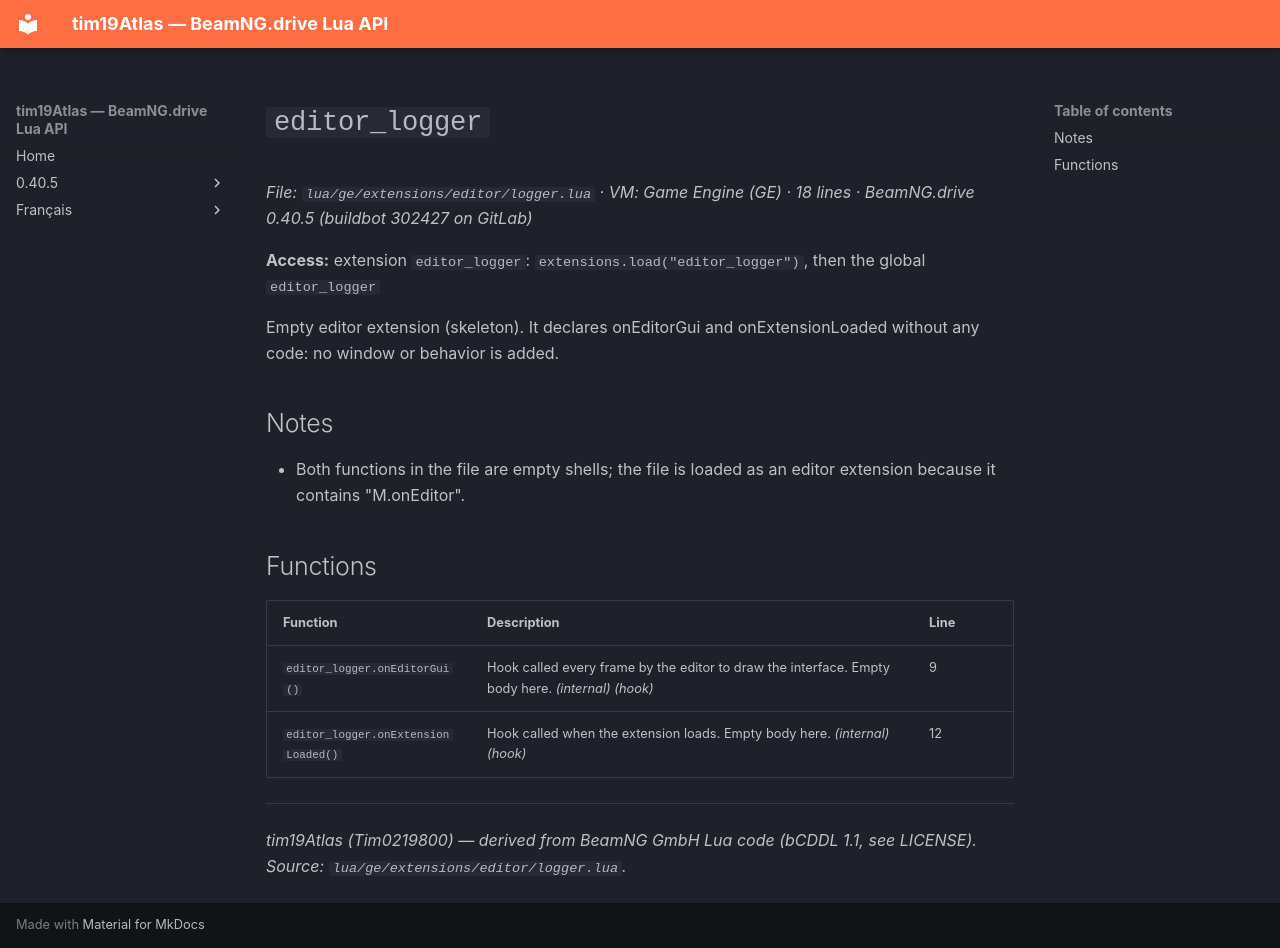

repository: Tim0219800/beamng-lua-atlas · page: 0.40.5/ge/extensions/editor/logger.html · generator: mkdocs

# `editor_logger`

*File: `lua/ge/extensions/editor/logger.lua` · VM: Game Engine (GE) · 18 lines · BeamNG.drive 0.40.5 (buildbot 302427 on GitLab)*

**Access:** extension `editor_logger`: `extensions.load("editor_logger")`, then the global `editor_logger`

Empty editor extension (skeleton). It declares onEditorGui and onExtensionLoaded without any code: no window or behavior is added.

## Notes

- Both functions in the file are empty shells; the file is loaded as an editor extension because it contains "M.onEditor".

## Functions

| Function | Description | Line |
|---|---|---|
| `editor_logger.onEditorGui()` | Hook called every frame by the editor to draw the interface. Empty body here. *(internal)* *(hook)* | 9 |
| `editor_logger.onExtensionLoaded()` | Hook called when the extension loads. Empty body here. *(internal)* *(hook)* | 12 |

---
*tim19Atlas (Tim0219800) — derived from BeamNG GmbH Lua code (bCDDL 1.1, see LICENSE). Source: `lua/ge/extensions/editor/logger.lua`.*
